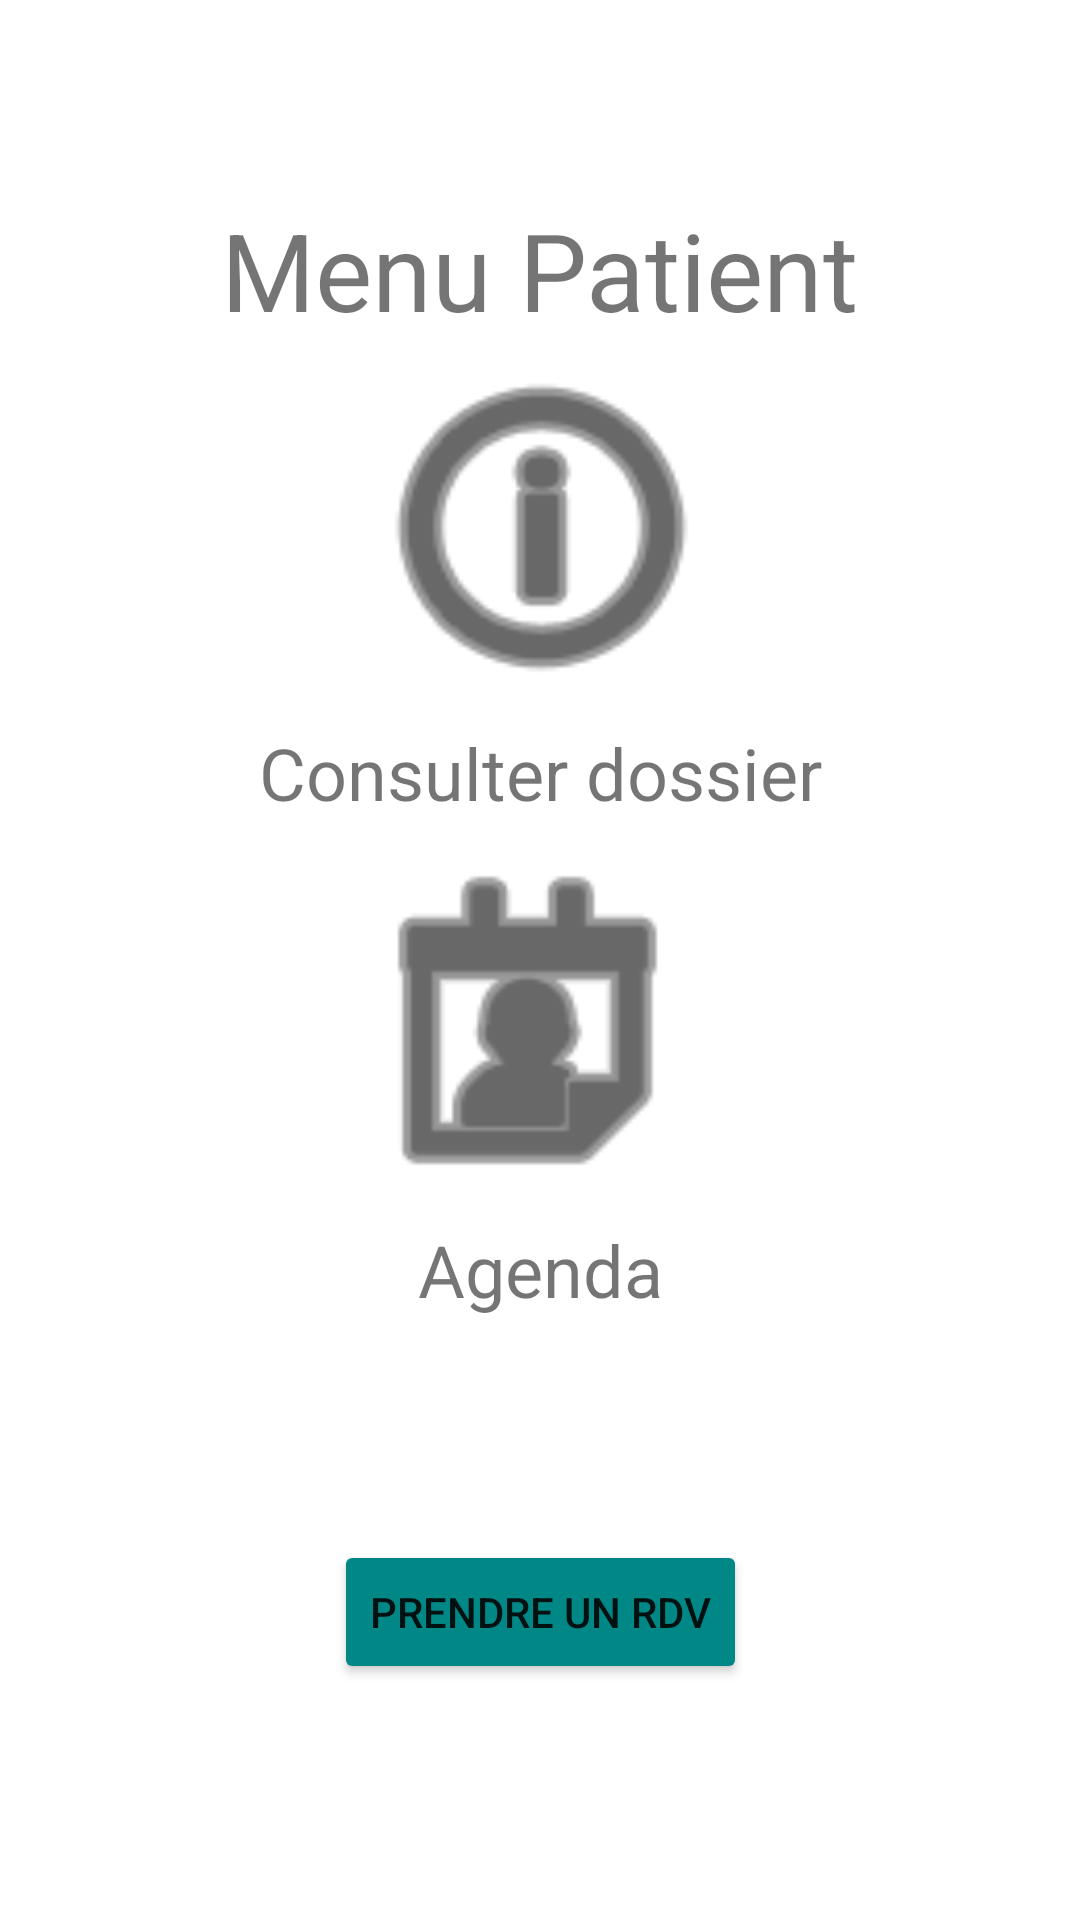

The Android layout XML behind this screen, and the referenced resources:
<!-- AndroidManifest.xml: application theme Theme.UX_Design -->
<!-- res/layout/activity_menu_patient.xml -->
<?xml version="1.0" encoding="utf-8"?>
<androidx.constraintlayout.widget.ConstraintLayout xmlns:android="http://schemas.android.com/apk/res/android"
    xmlns:app="http://schemas.android.com/apk/res-auto"
    xmlns:tools="http://schemas.android.com/tools"
    android:layout_width="match_parent"
    android:layout_height="match_parent"
    tools:context=".UI.MenuPatient">

    <Button
        android:id="@+id/prendrerdv"
        android:layout_width="wrap_content"
        android:layout_height="wrap_content"
        android:text="Prendre un RDV"
        android:textColorHighlight="#009688"
        app:backgroundTint="@color/teal_700"
        app:layout_constraintBottom_toBottomOf="parent"
        app:layout_constraintEnd_toEndOf="parent"
        app:layout_constraintStart_toStartOf="parent"
        app:layout_constraintTop_toBottomOf="@+id/textView7"
        app:layout_constraintVertical_bias="0.485" />

    <Button
        android:id="@+id/buttonConsulterDossierPatient"
        android:layout_width="133dp"
        android:layout_height="131dp"
        android:background="@android:drawable/ic_menu_info_details"
        app:backgroundTint="#040404"
        app:layout_constraintBottom_toTopOf="@+id/textView8"
        app:layout_constraintEnd_toEndOf="@+id/textView8"
        app:layout_constraintHorizontal_bias="0.509"
        app:layout_constraintStart_toStartOf="@+id/textView8" />

    <TextView
        android:id="@+id/textView8"
        android:layout_width="wrap_content"
        android:layout_height="wrap_content"
        android:text="Consulter dossier"
        android:textSize="24sp"
        app:layout_constraintBottom_toBottomOf="parent"
        app:layout_constraintEnd_toEndOf="parent"
        app:layout_constraintStart_toStartOf="parent"
        app:layout_constraintTop_toTopOf="parent"
        app:layout_constraintVertical_bias="0.397" />

    <Button
        android:id="@+id/buttonAgendaPatient"
        android:layout_width="133dp"
        android:layout_height="131dp"
        android:layout_marginTop="240dp"
        android:background="@android:drawable/ic_menu_my_calendar"
        app:backgroundTint="#040404"
        app:layout_constraintBottom_toTopOf="@+id/textView7"
        app:layout_constraintEnd_toEndOf="@+id/textView7"
        app:layout_constraintHorizontal_bias="0.588"
        app:layout_constraintStart_toStartOf="@+id/textView7"
        app:layout_constraintTop_toTopOf="parent"
        app:layout_constraintVertical_bias="1.0" />

    <TextView
        android:id="@+id/textView7"
        android:layout_width="wrap_content"
        android:layout_height="wrap_content"
        android:text="Agenda"
        android:textSize="24sp"
        app:layout_constraintBottom_toBottomOf="parent"
        app:layout_constraintEnd_toEndOf="parent"
        app:layout_constraintStart_toStartOf="parent"
        app:layout_constraintTop_toTopOf="parent"
        app:layout_constraintVertical_bias="0.67" />

    <TextView
        android:id="@+id/textView9"
        android:layout_width="wrap_content"
        android:layout_height="wrap_content"
        android:text="Menu Patient"
        android:textSize="36sp"
        app:layout_constraintBottom_toBottomOf="parent"
        app:layout_constraintEnd_toEndOf="parent"
        app:layout_constraintStart_toStartOf="parent"
        app:layout_constraintTop_toTopOf="parent"
        app:layout_constraintVertical_bias="0.111" />

</androidx.constraintlayout.widget.ConstraintLayout>
<!-- resources referenced by this layout -->
<resources>
  <style name="Theme.UX_Design" parent="Theme.MaterialComponents.DayNight.DarkActionBar">
          
          <item name="colorPrimary">@color/teal_700</item>
          <item name="colorPrimaryVariant">@color/teal_200</item>
          <item name="colorOnPrimary">@color/white</item>
          
          <item name="colorSecondary">@color/teal_200</item>
          <item name="colorSecondaryVariant">@color/teal_700</item>
          <item name="colorOnSecondary">@color/black</item>
          
          <item name="android:statusBarColor" tools:targetApi="l">?attr/colorPrimaryVariant</item>
          
      </style>
  <!-- not gathered from this repository: default colours our renderer supplied (Android Studio template values) -->
  <color name="teal_200">#FF03DAC5</color>
  <color name="teal_700">#FF018786</color>
  <color name="black">#FF000000</color>
  <color name="white">#FFFFFFFF</color>
</resources>
